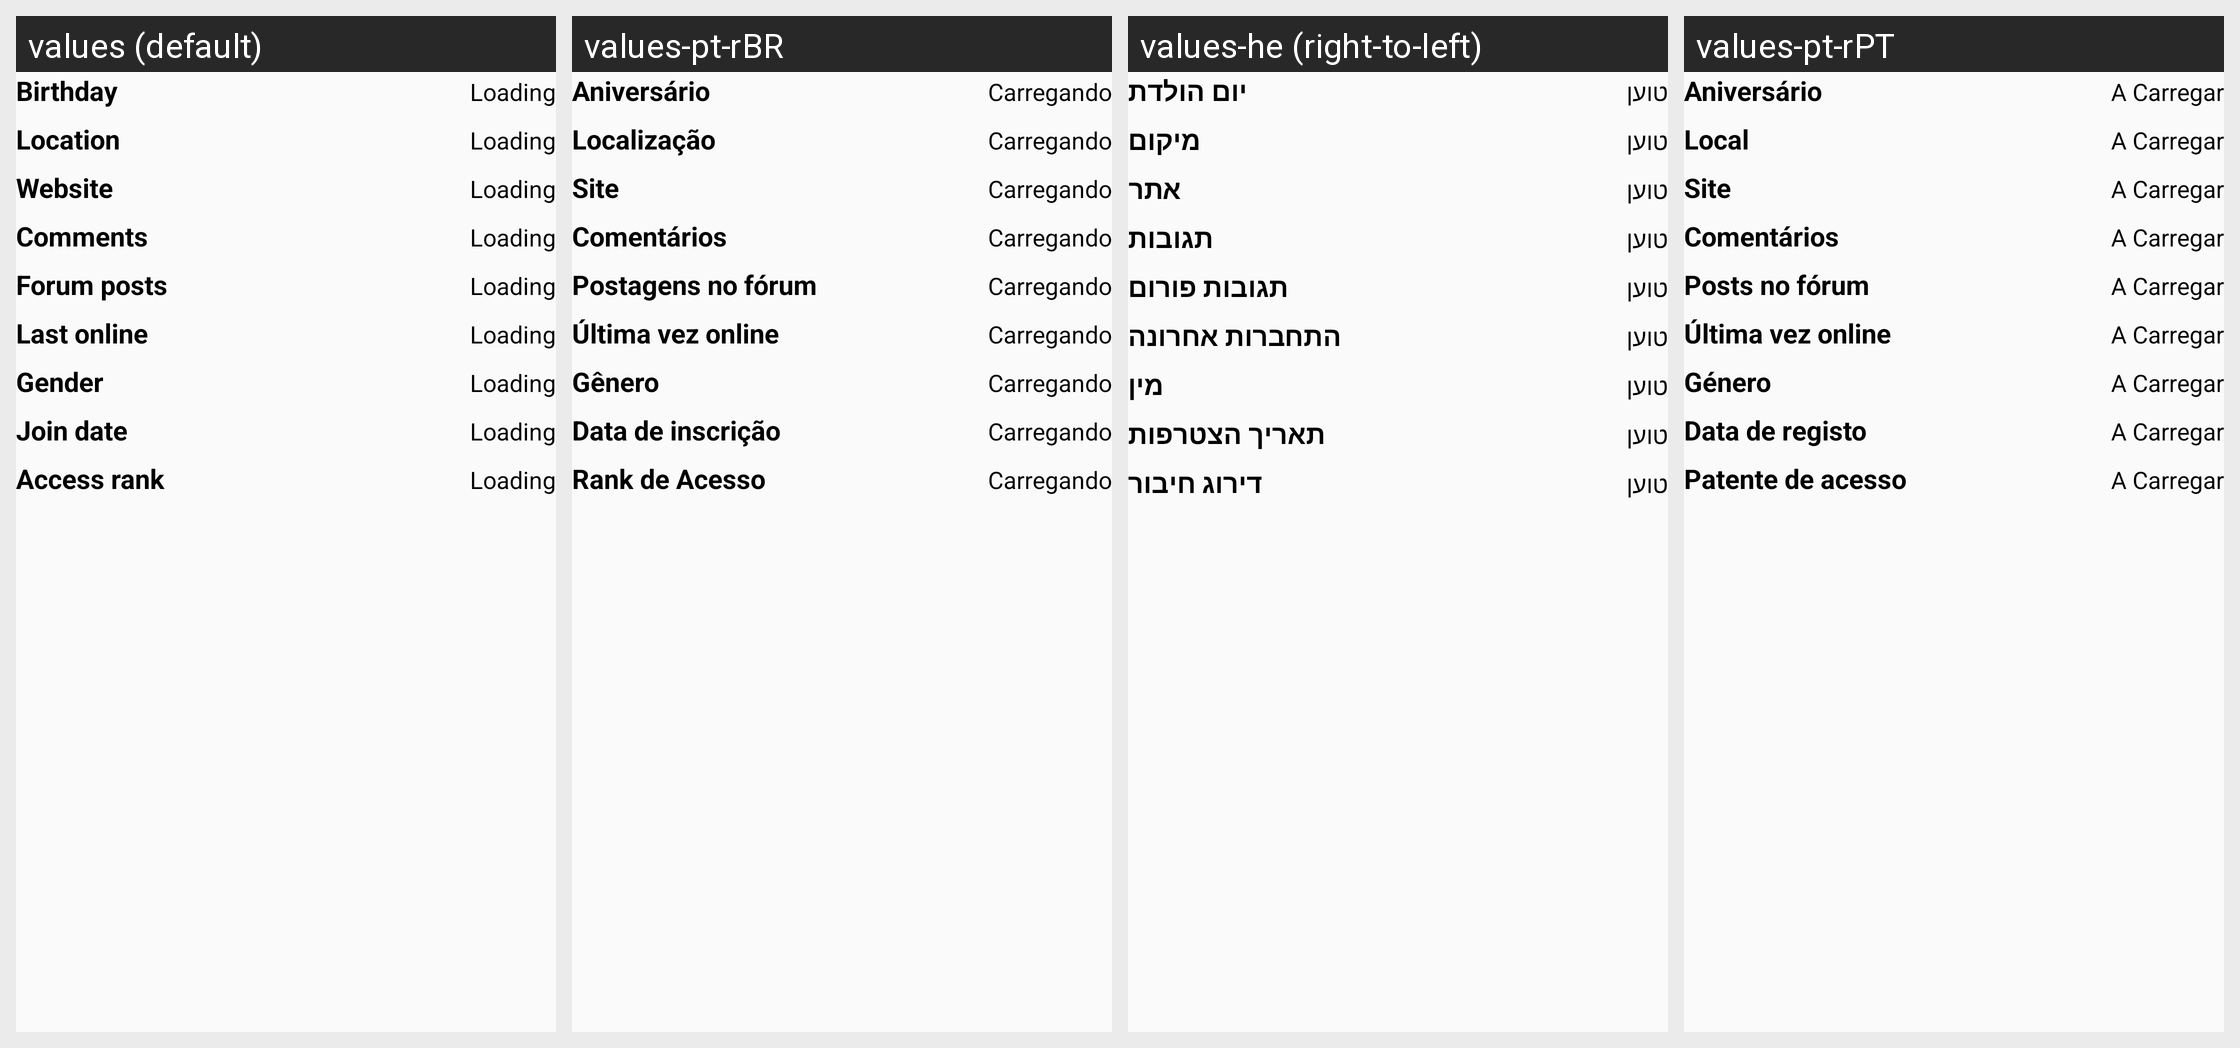

Locale-by-locale string values for the Android screen shown in this grid:
Android screen res/layout/card_profile_details.xml rendered under 4 locales, left to right: values (default), values-pt-rBR, values-he (right-to-left), values-pt-rPT. Device: Nexus 5 (rendered at 1080×1920; each locale shown at half size, 540×960, under a caption strip naming it); theme AtarashiiLightBg.
Other locales in the repository, not shown: values-ar, values-de, values-el, values-es, values-fr, values-it, values-iw, values-ja, values-lv-rLV, values-nl, values-pl, values-ru, values-tr.
Strings drawn on this screen, with the default value and each locale's value (text and hints the layout hard-codes, and strings that could not be matched under every locale, appear in the picture but are not listed):

layout_card_birthday
  values: Birthday
  values-pt-rBR: Aniversário
  values-he: יום הולדת
  values-pt-rPT: Aniversário

layout_card_loading
  values: Loading
  values-pt-rBR: Carregando
  values-he: טוען
  values-pt-rPT: A Carregar

layout_card_location
  values: Location
  values-pt-rBR: Localização
  values-he: מיקום
  values-pt-rPT: Local

layout_card_website
  values: Website
  values-pt-rBR: Site
  values-he: אתר
  values-pt-rPT: Site

layout_card_comments
  values: Comments
  values-pt-rBR: Comentários
  values-he: תגובות
  values-pt-rPT: Comentários

layout_card_forum
  values: Forum posts
  values-pt-rBR: Postagens no fórum
  values-he: תגובות פורום
  values-pt-rPT: Posts no fórum

layout_card_last
  values: Last online
  values-pt-rBR: Última vez online
  values-he: התחברות אחרונה
  values-pt-rPT: Última vez online

layout_card_gender
  values: Gender
  values-pt-rBR: Gênero
  values-he: מין
  values-pt-rPT: Género

layout_card_join
  values: Join date
  values-pt-rBR: Data de inscrição
  values-he: תאריך הצטרפות
  values-pt-rPT: Data de registo

layout_card_acces
  values: Access rank
  values-pt-rBR: Rank de Acesso
  values-he: דירוג חיבור
  values-pt-rPT: Patente de acesso
